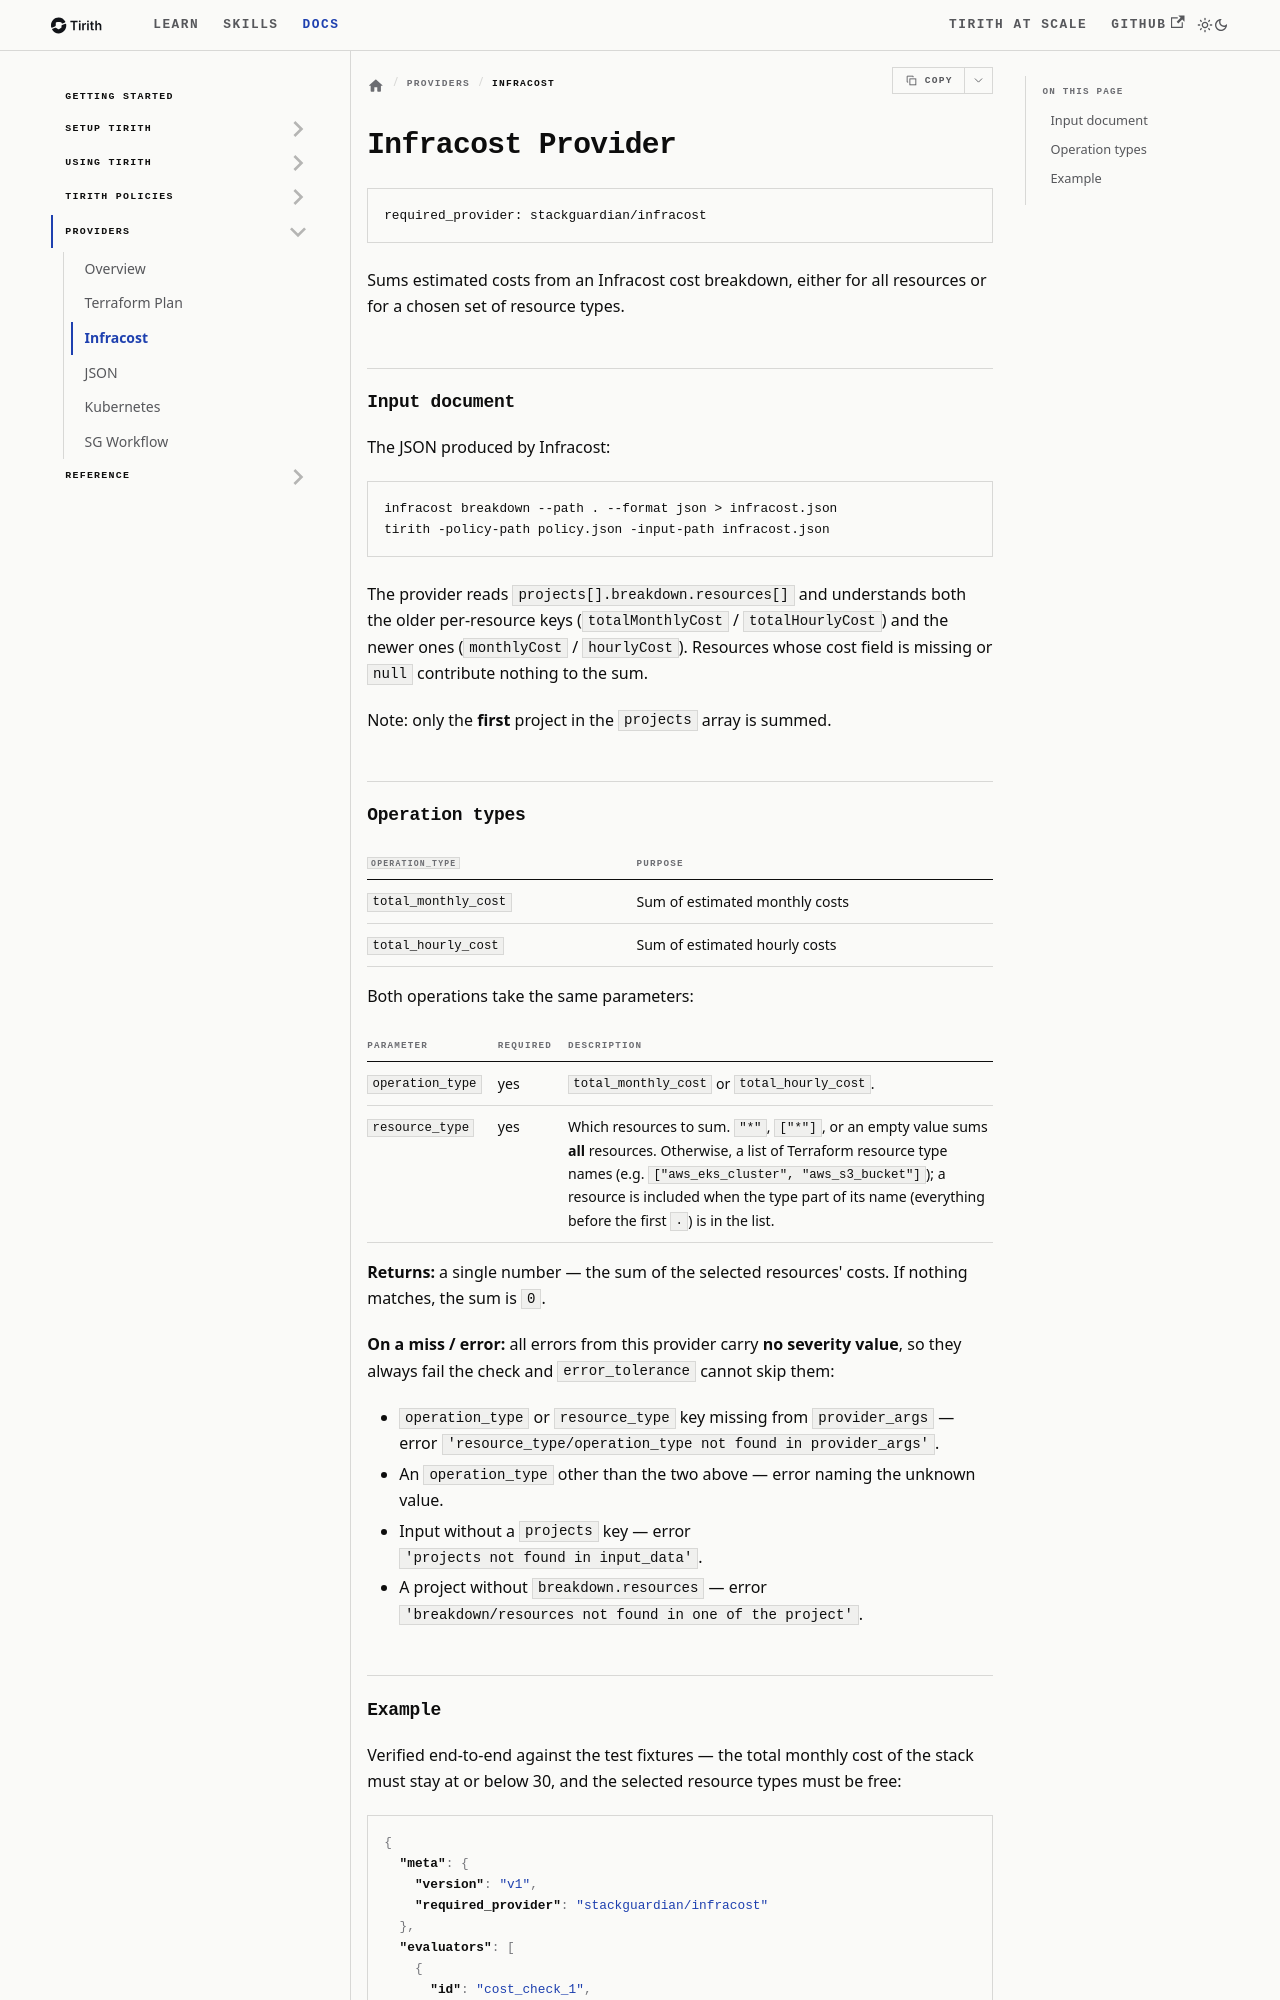

repository: StackGuardian/tirith · page: docs/tirith-providers/infracost-provider/index.html · generator: docusaurus

# Infracost Provider

Source: https://stackguardian.github.io/tirith/docs/tirith-providers/infracost-provider/
Summary: Reference for the stackguardian/infracost provider - operation types, parameters, return shapes, and error behavior.

```
required_provider: stackguardian/infracost
```

Sums estimated costs from an Infracost cost breakdown, either for all resources or for a chosen set of resource types.

## Input document

The JSON produced by Infracost:

```bash
infracost breakdown --path . --format json > infracost.json
tirith -policy-path policy.json -input-path infracost.json
```

The provider reads `projects[].breakdown.resources[]` and understands both the older per-resource keys (`totalMonthlyCost` / `totalHourlyCost`) and the newer ones (`monthlyCost` / `hourlyCost`). Resources whose cost field is missing or `null` contribute nothing to the sum.

Note: only the **first** project in the `projects` array is summed.

## Operation types

| `operation_type` | Purpose |
|---|---|
| `total_monthly_cost` | Sum of estimated monthly costs |
| `total_hourly_cost` | Sum of estimated hourly costs |

Both operations take the same parameters:

| Parameter | Required | Description |
|---|---|---|
| `operation_type` | yes | `total_monthly_cost` or `total_hourly_cost`. |
| `resource_type` | yes | Which resources to sum. `"*"`, `["*"]`, or an empty value sums **all** resources. Otherwise, a list of Terraform resource type names (e.g. `["aws_eks_cluster", "aws_s3_bucket"]`); a resource is included when the type part of its name (everything before the first `.`) is in the list. |

**Returns:** a single number — the sum of the selected resources' costs. If nothing matches, the sum is `0`.

**On a miss / error:** all errors from this provider carry **no severity value**, so they always fail the check and `error_tolerance` cannot skip them:

- `operation_type` or `resource_type` key missing from `provider_args` — error `'resource_type/operation_type not found in provider_args'`.
- An `operation_type` other than the two above — error naming the unknown value.
- Input without a `projects` key — error `'projects not found in input_data'`.
- A project without `breakdown.resources` — error `'breakdown/resources not found in one of the project'`.
